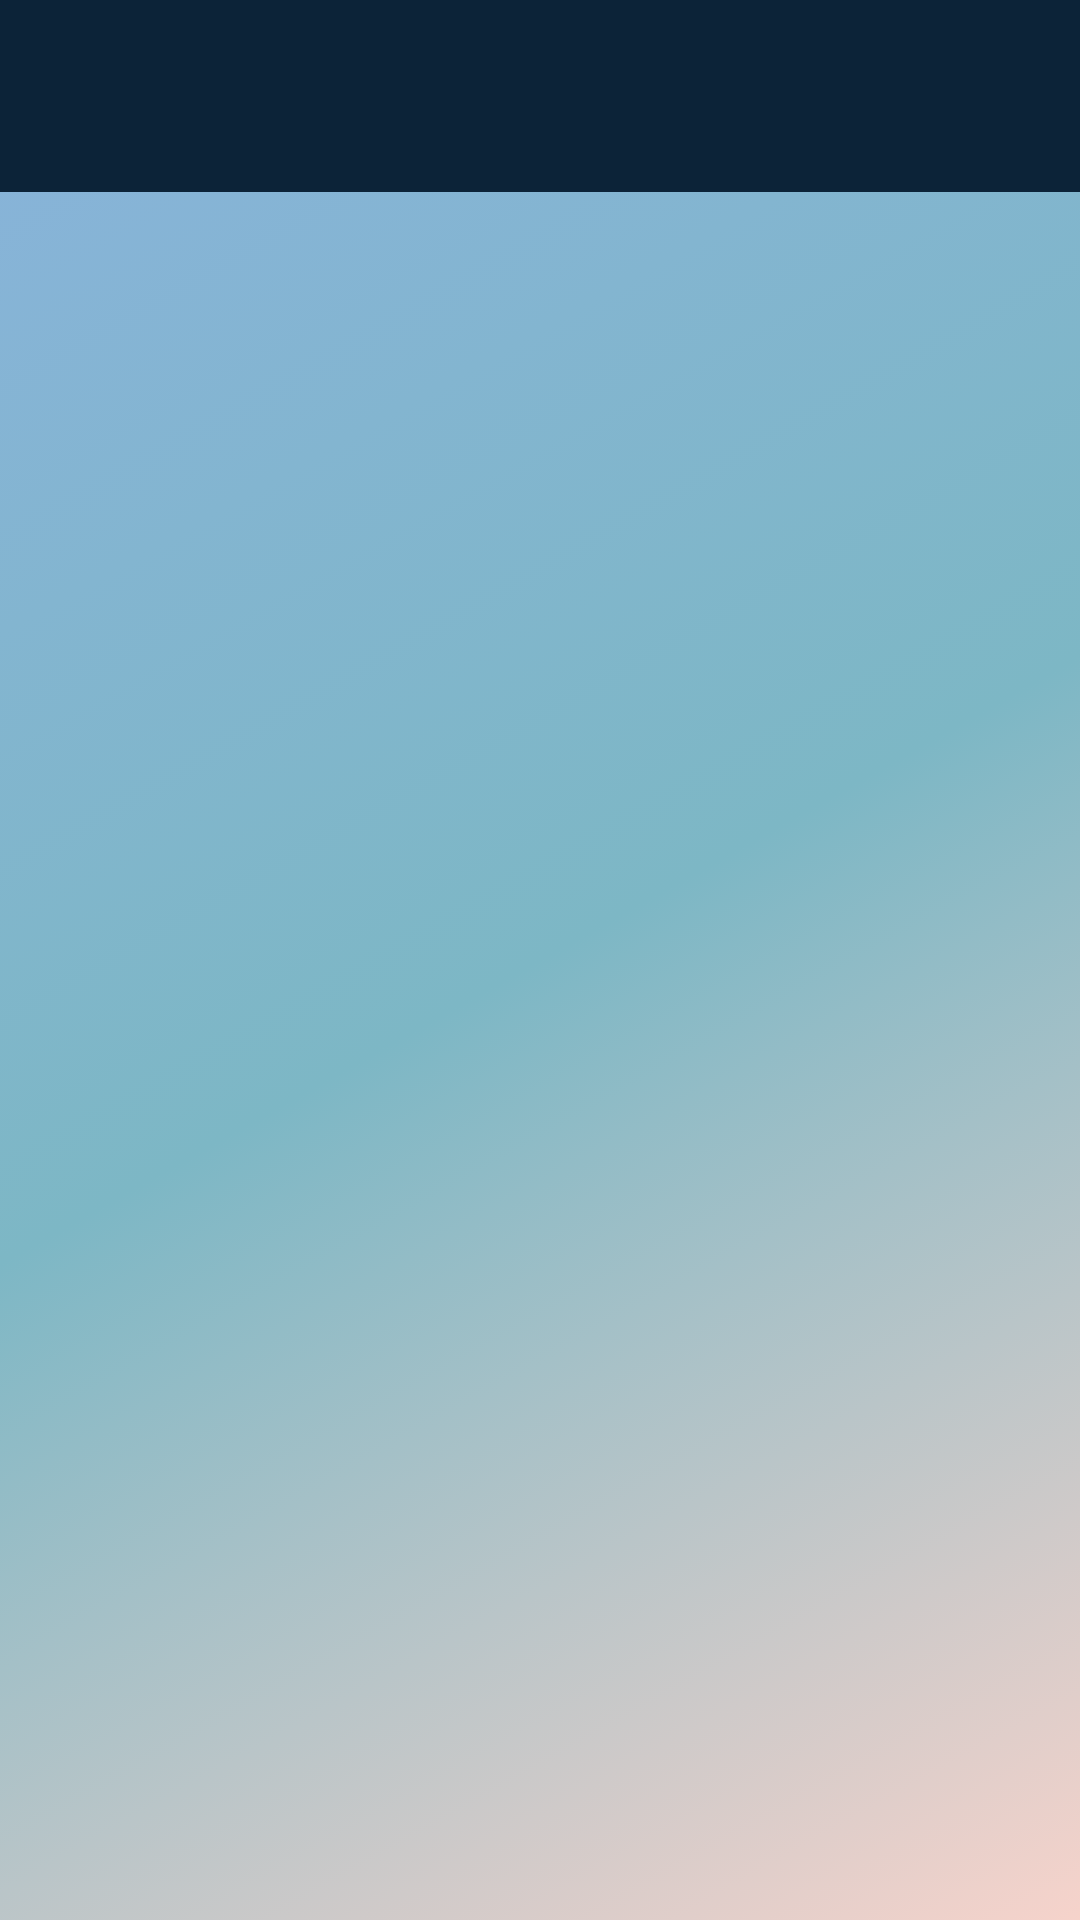

The Android layout XML behind this screen, and the referenced resources:
<!-- AndroidManifest.xml: application theme Theme.BalatonApp -->
<!-- res/layout/activity_events.xml -->
<?xml version="1.0" encoding="utf-8"?>
<LinearLayout
    xmlns:android="http://schemas.android.com/apk/res/android"
    xmlns:app="http://schemas.android.com/apk/res-auto"
    android:layout_width="match_parent"
    android:layout_height="match_parent"
    android:orientation="vertical"
    android:background="@drawable/background_color">

    
    <androidx.appcompat.widget.Toolbar
        android:id="@+id/toolbar"
        android:layout_width="match_parent"
        android:layout_height="?attr/actionBarSize"
        android:background="@color/button_color"
        app:titleTextColor="@android:color/white"
        app:popupTheme="@style/ThemeOverlay.AppCompat.Light">

        
        <ImageView
            android:id="@+id/menuButton"
            android:layout_width="wrap_content"
            android:layout_height="match_parent"
            android:layout_gravity="end"
            android:padding="12dp"
            android:src="@drawable/menu_btn"
            android:contentDescription="Menü gomb" />
    </androidx.appcompat.widget.Toolbar>

    
    <androidx.recyclerview.widget.RecyclerView
        android:id="@+id/recyclerViewEvents"
        android:layout_width="match_parent"
        android:layout_height="0dp"
        android:layout_weight="1"
        app:layoutManager="androidx.recyclerview.widget.LinearLayoutManager" />
</LinearLayout>
<!-- resources referenced by this layout -->
<resources>
  <color name="button_color">#0C2338</color>
  <!-- drawable background_color (drawable) -->
  <?xml version="1.0" encoding="utf-8"?>
  <selector xmlns:android="http://schemas.android.com/apk/res/android">
      <item>
          <shape>
              <gradient
                  android:startColor="#F6D3CB"
                  android:centerColor="#7DB7C5"
                  android:endColor="#89B3DB"
                  android:angle="135"/>
          </shape>
      </item>
  </selector>
  <style name="Theme.BalatonApp" parent="Base.Theme.BalatonApp" />
  <style name="Base.Theme.BalatonApp" parent="Theme.Material3.DayNight.NoActionBar">
          
          
      </style>
</resources>
